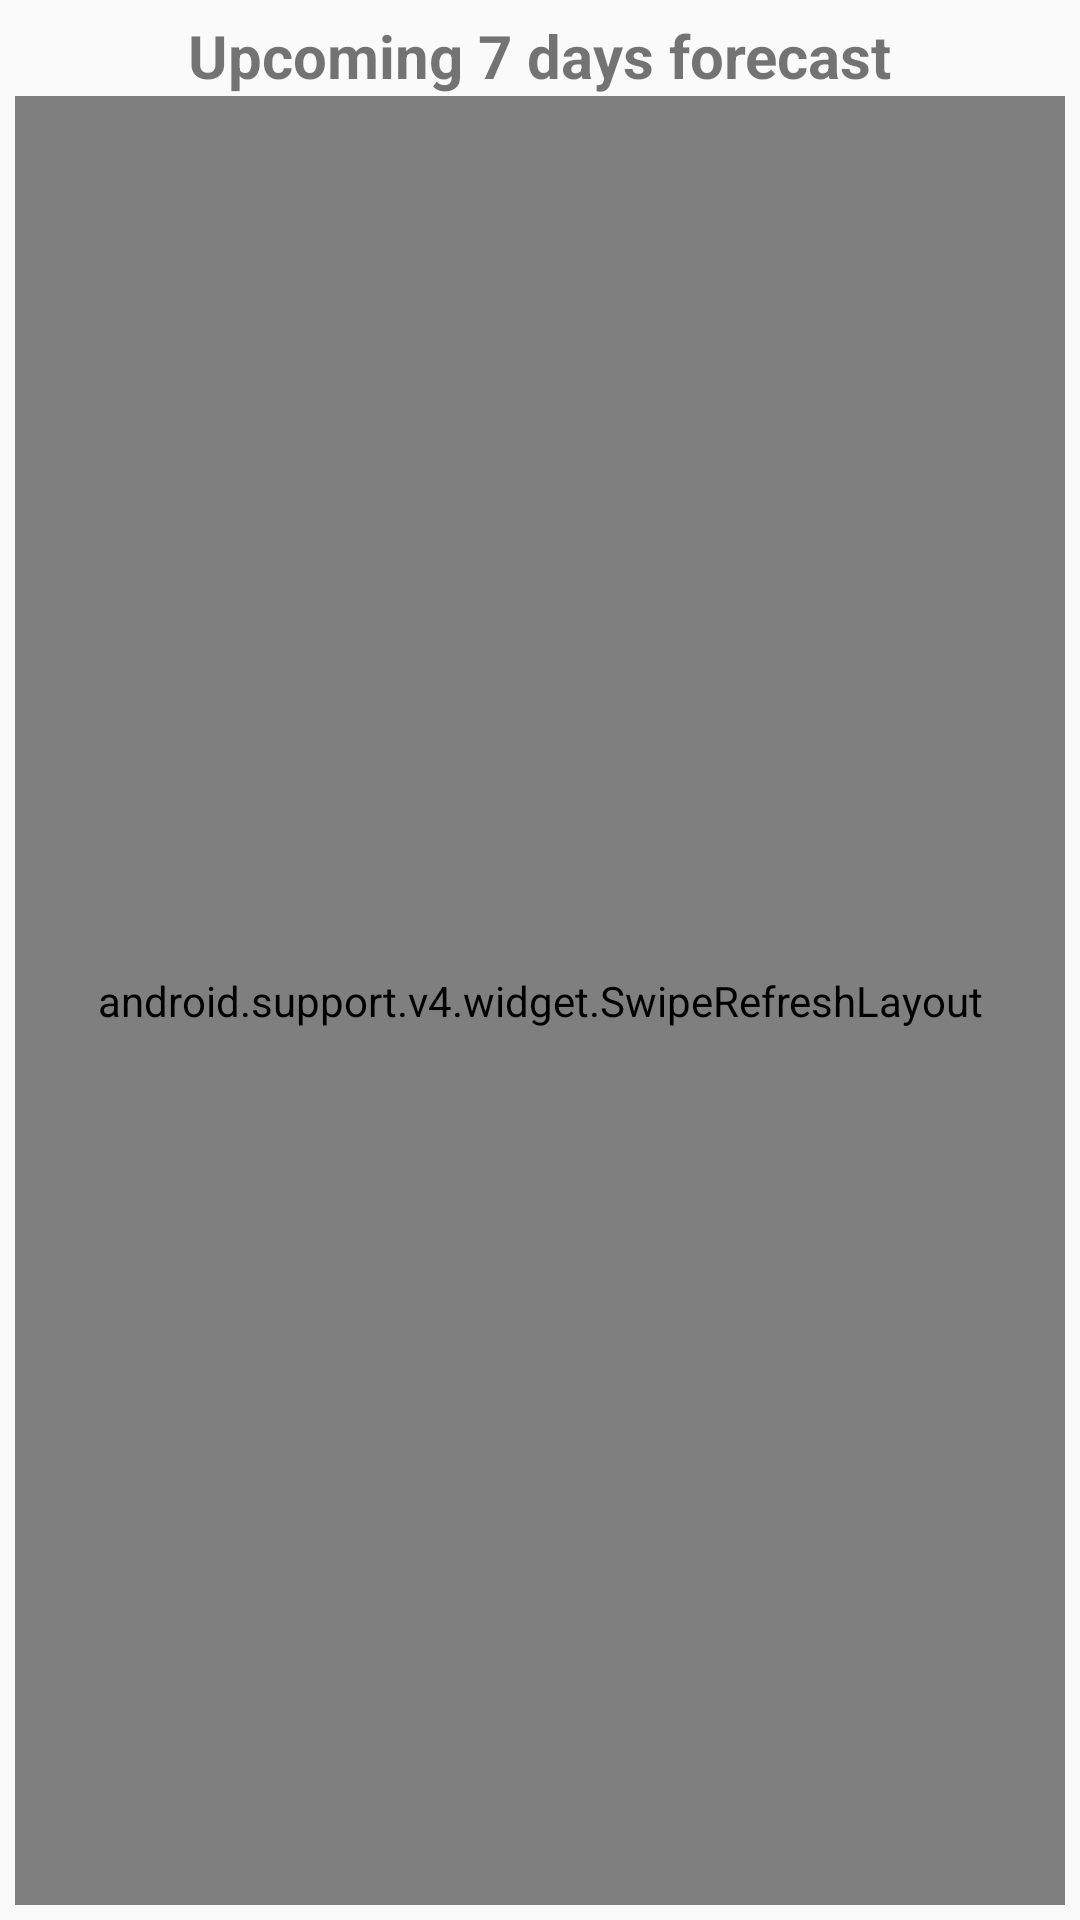

Write the Android layout XML for this screen, with the resource values it uses.
<!-- AndroidManifest.xml: application theme AppTheme -->
<!-- res/layout/activity_forecast_detail.xml -->
<?xml version="1.0" encoding="utf-8"?>
<RelativeLayout xmlns:android="http://schemas.android.com/apk/res/android"
    xmlns:tools="http://schemas.android.com/tools"
    android:layout_width="match_parent"
    android:layout_height="match_parent"
    android:padding="5dp"
    tools:context=".ui.activities.ForecastDetailActivity">

    <TextView
        android:id="@+id/upcoming_seven_days_forecast"
        android:layout_width="wrap_content"
        android:layout_height="wrap_content"
        android:layout_centerHorizontal="true"
        android:text="Upcoming 7 days forecast"
        android:textSize="20sp"
        android:textStyle="bold" />

    <android.support.v4.widget.SwipeRefreshLayout
        android:id="@+id/activity_forecast_detail_swipe_refresh_layout"
        android:layout_width="fill_parent"
        android:layout_below="@id/upcoming_seven_days_forecast"
        android:layout_height="fill_parent">

        <ListView
            android:id="@android:id/list"
            android:layout_width="wrap_content"
            android:layout_height="wrap_content"/>

    </android.support.v4.widget.SwipeRefreshLayout>

</RelativeLayout>
<!-- resources referenced by this layout -->
<resources>
  <style name="AppTheme" parent="Theme.AppCompat.Light.DarkActionBar">
          
          <item name="colorPrimary">@color/colorPrimary</item>
          <item name="colorPrimaryDark">@color/colorPrimaryDark</item>
          <item name="colorAccent">@color/colorAccent</item>
  
      </style>
  <color name="colorPrimary">#607D8B</color>
  <color name="colorPrimaryDark">#455A64</color>
  <color name="colorAccent">#545152</color>
</resources>
